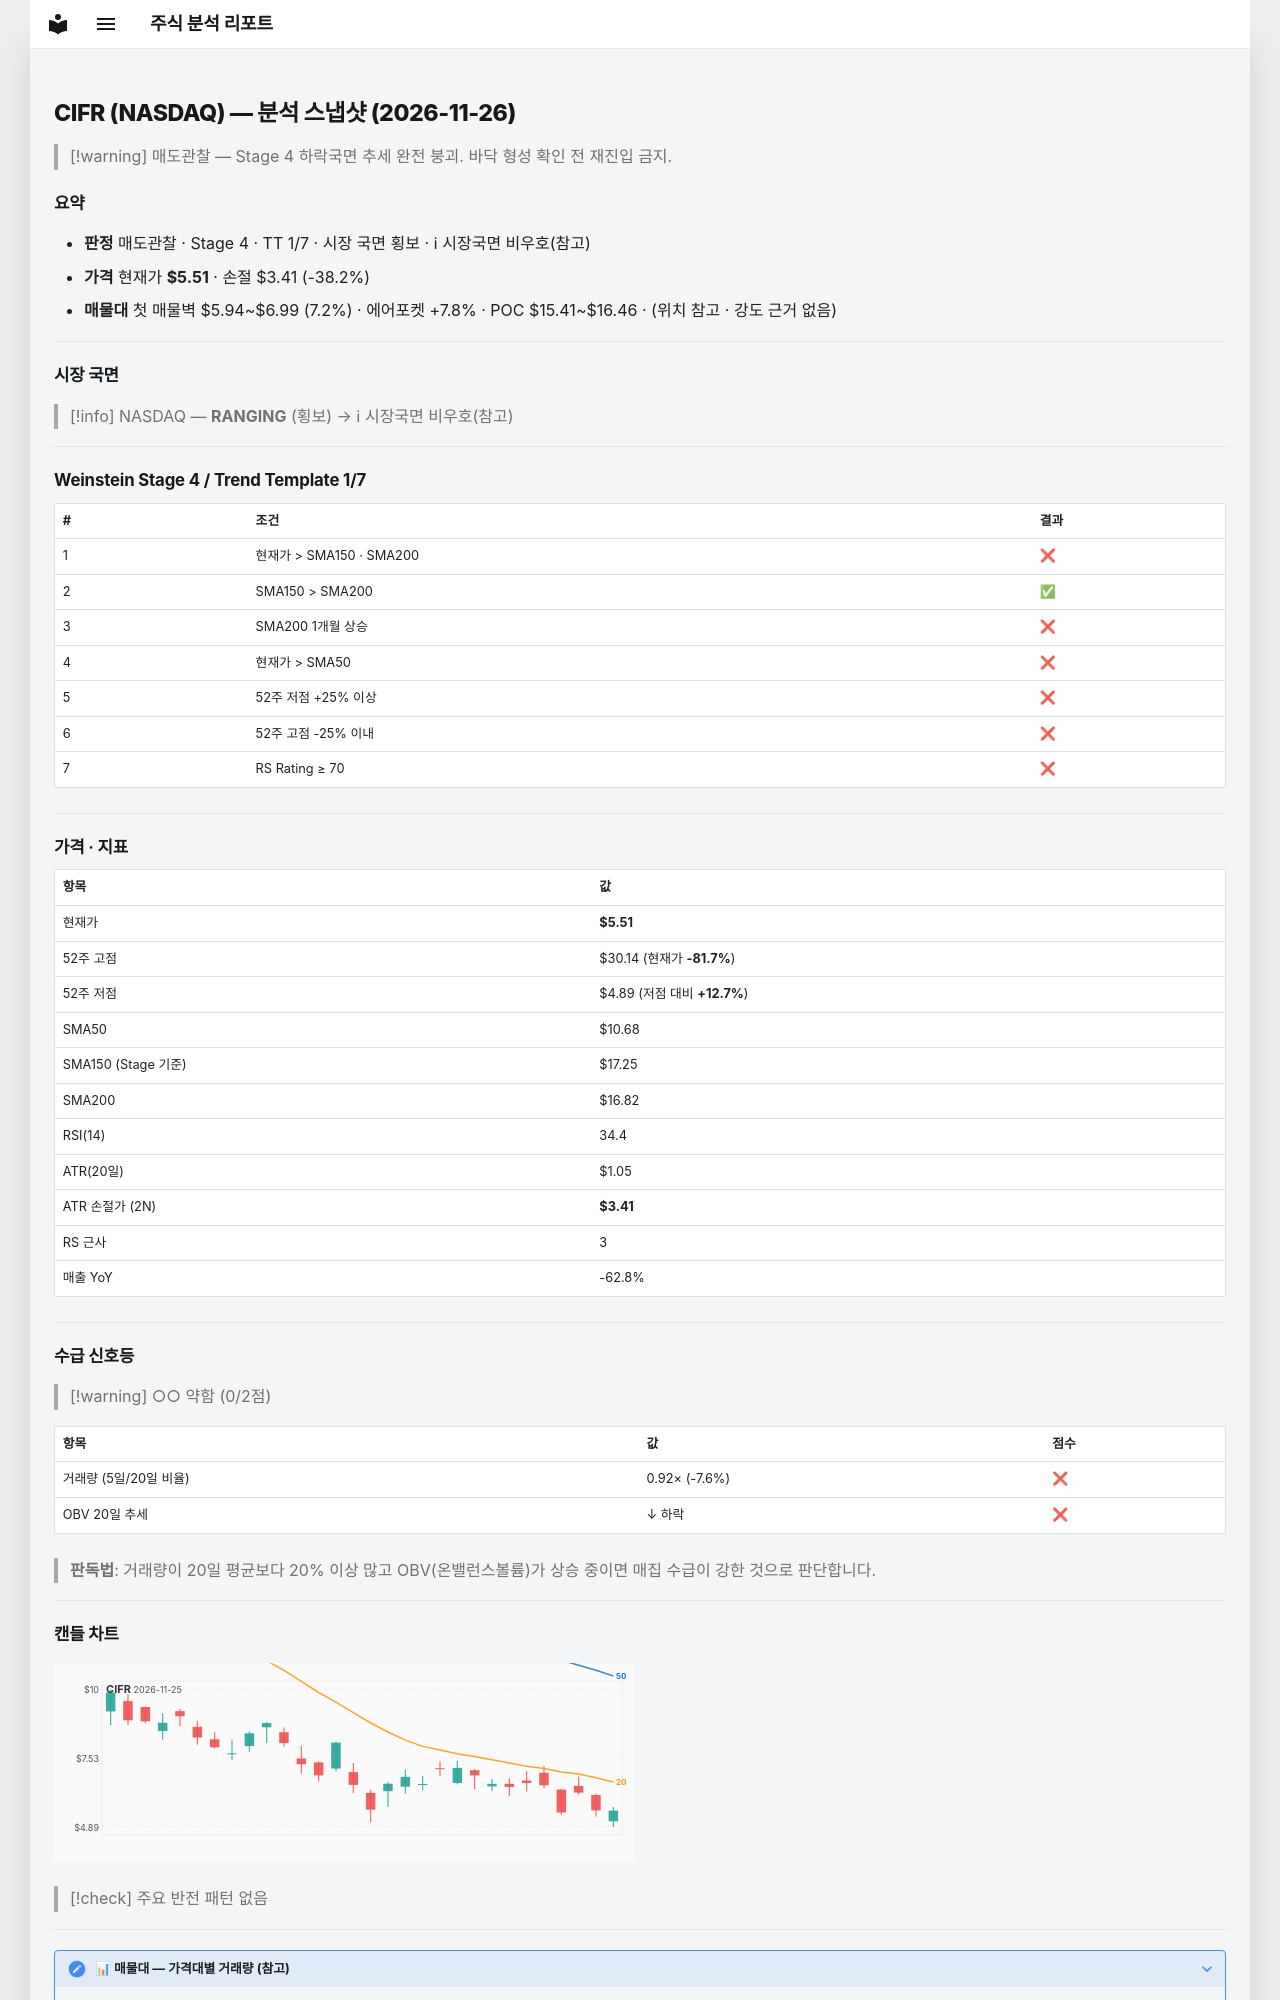

repository: soloandco/stock-reports · page: snapshots/CIFR-2026-11-26/index.html · generator: mkdocs

---
type: analysis-snapshot
title: CIFR 분석 스냅샷
ticker: CIFR
market: NASDAQ
created: 2026-11-26
updated: 2026-11-26
bar-date: 2026-11-25
verdict: 매도관찰
real-rr: 6.77
sma50-gap-pct: -48.4
weekly-position: 저항대아래
weekly-overhead-price: 19.75
weekly-overhead-pct: 258.3
stage: 4
trend-template-score: 1
tt-max: 7
ma-set: sma-50-150-200
price: 5.510000228881836
stop-price: 3.4064877855243507
market-regime: RANGING
supply-demand-score: 0/2
supply-demand-label: 약함
status: tracking
tags:
  - stock-agent
  - watchlist
  - CIFR
  - analysis
related:
  - "[[analysis-template]]"
---

# CIFR (NASDAQ) — 분석 스냅샷 (2026-11-26)

> [!warning] 매도관찰 — Stage 4 하락국면
> 추세 완전 붕괴. 바닥 형성 확인 전 재진입 금지.

## 요약

- **판정** 매도관찰 · Stage 4 · TT 1/7 · 시장 국면 횡보 · ℹ 시장국면 비우호(참고)
- **가격** 현재가 **$5.51** · 손절 $3.41 (-38.2%)
- **매물대** 첫 매물벽 $5.94~$6.99 (7.2%) · 에어포켓 +7.8% · POC $15.41~$16.46 · (위치 참고 · 강도 근거 없음)

---

## 시장 국면

> [!info] NASDAQ — **RANGING** (횡보) → ℹ 시장국면 비우호(참고)

---

## Weinstein Stage 4 / Trend Template 1/7

| # | 조건 | 결과 |
|---|------|------|
| 1 | 현재가 > SMA150 · SMA200 | ❌ |
| 2 | SMA150 > SMA200 | ✅ |
| 3 | SMA200 1개월 상승 | ❌ |
| 4 | 현재가 > SMA50 | ❌ |
| 5 | 52주 저점 +25% 이상 | ❌ |
| 6 | 52주 고점 -25% 이내 | ❌ |
| 7 | RS Rating ≥ 70 | ❌ |

---

## 가격 · 지표

| 항목 | 값 |
|------|---|
| 현재가 | **$5.51** |
| 52주 고점 | $30.14 (현재가 **-81.7%**) |
| 52주 저점 | $4.89 (저점 대비 **+12.7%**) |
| SMA50 | $10.68 |
| SMA150 (Stage 기준) | $17.25 |
| SMA200 | $16.82 |
| RSI(14) | 34.4 |
| ATR(20일) | $1.05 |
| ATR 손절가 (2N) | **$3.41** |
| RS 근사 | 3 |
| 매출 YoY | -62.8% |

---
## 수급 신호등

> [!warning] ○○ 약함 (0/2점)

| 항목 | 값 | 점수 |
|------|------|------|
| 거래량 (5일/20일 비율) | 0.92× (-7.6%) | ❌ |
| OBV 20일 추세 | ↓ 하락 | ❌ |

> **판독법**: 거래량이 20일 평균보다 20% 이상 많고 OBV(온밸런스볼륨)가 상승 중이면 매집 수급이 강한 것으로 판단합니다.

---
